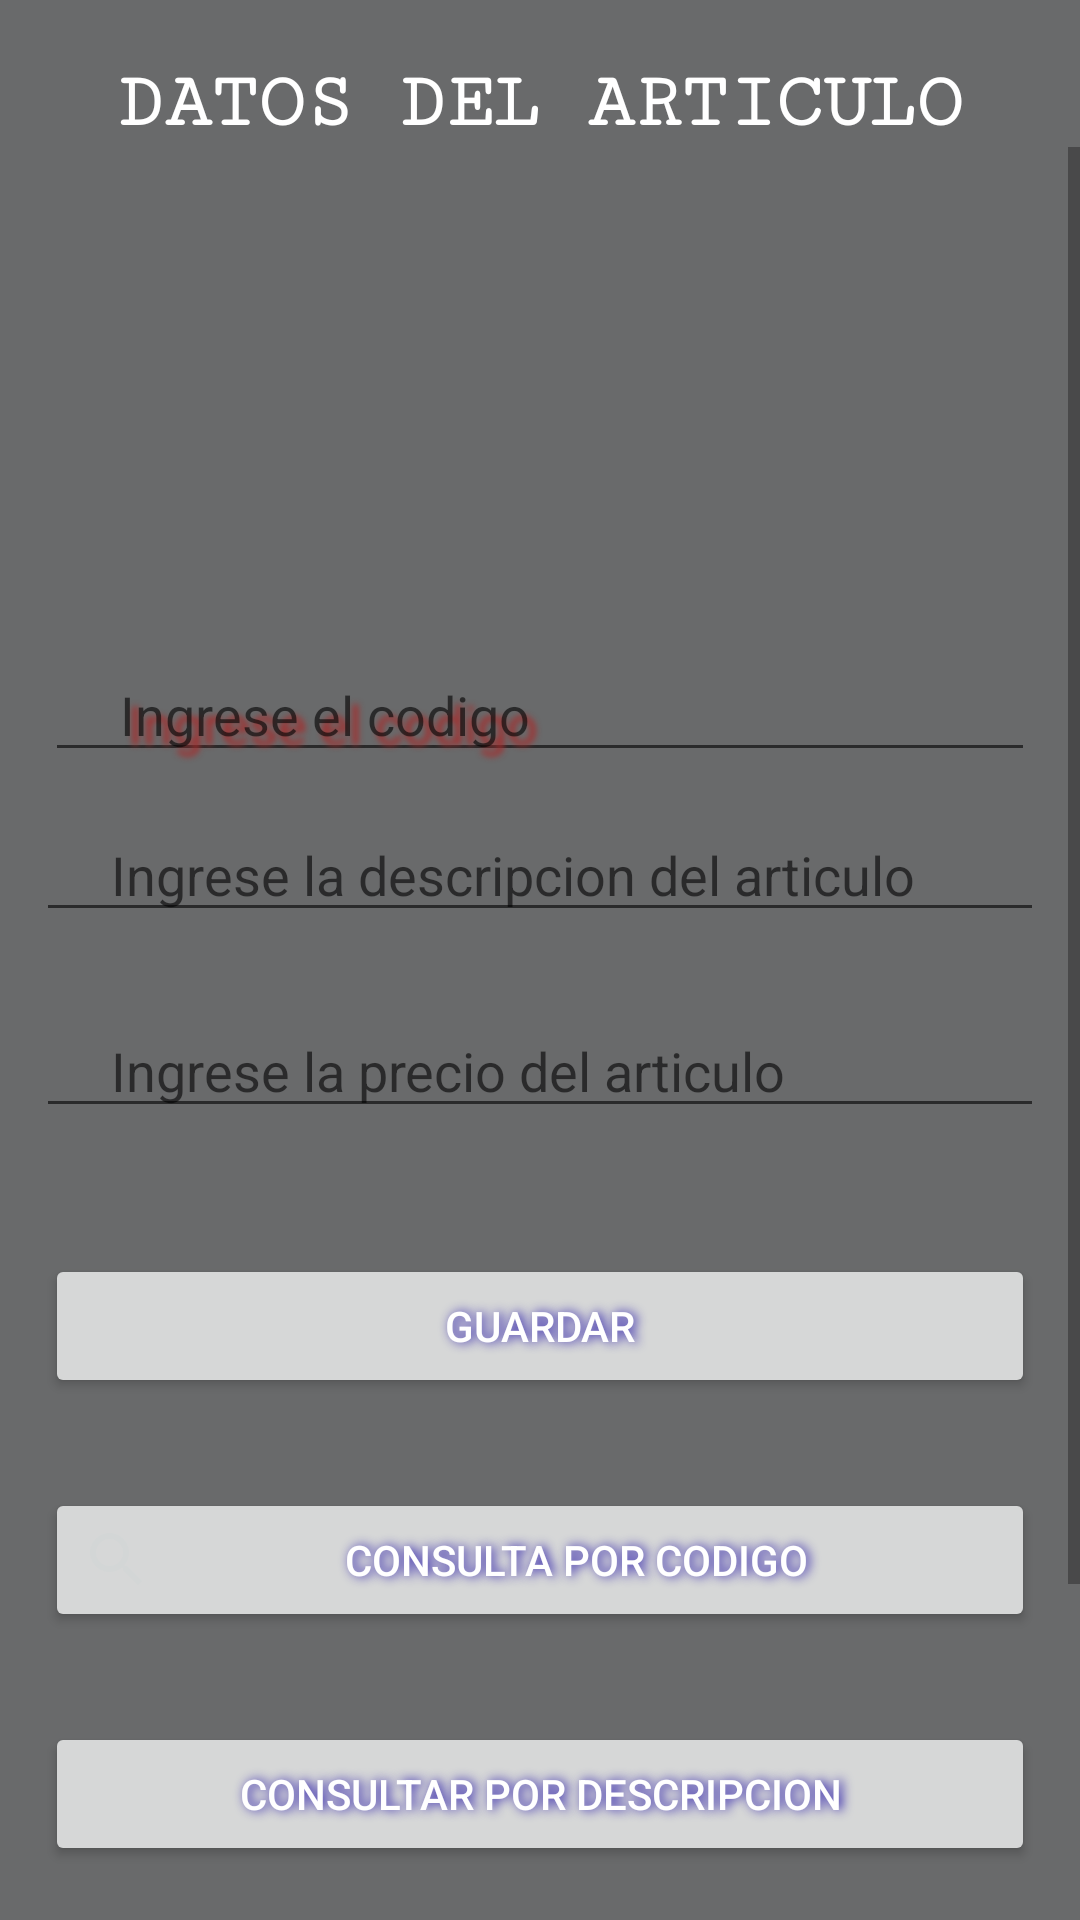

Android layout source for this screen:
<!-- AndroidManifest.xml: application theme Theme.CRUD7 -->
<!-- res/layout/content_main.xml -->
<?xml version="1.0" encoding="utf-8"?>
<LinearLayout xmlns:android="http://schemas.android.com/apk/res/android"
    xmlns:app="http://schemas.android.com/apk/res-auto"
    android:layout_width="match_parent"
    android:layout_height="match_parent"
    xmlns:tools="http://schemas.android.com/tools"
    android:orientation="vertical"
    android:background="#696A6B"
    app:layout_behavior="@string/appbar_scrolling_view_behavior"
    tools:context=".MainActivity"
    tools:showIn="@layout/activity_main">

        <TextView
            android:layout_width="match_parent"
            android:layout_height="wrap_content"
            android:text="DATOS DEL ARTICULO"
            android:textAlignment="center"
            android:layout_marginTop="20dp"
            android:textSize="26dp"
            android:textColor="#FFFFFF"
            android:textStyle="bold"
            android:fontFamily="serif-monospace"
            tools:ignore="HardcodedText" />

    <ScrollView
        android:layout_width="match_parent"
        android:layout_height="match_parent">

        <LinearLayout
            android:layout_width="match_parent"
            android:layout_height="match_parent"
            android:orientation="vertical">

            <ImageView
                android:layout_width="wrap_content"
                android:layout_height="167dp"
                android:src="@drawable/comp1"/>
            <EditText
                android:layout_width="match_parent"
                android:layout_height="wrap_content"
                android:hint="Ingrese el codigo"
                android:inputType="number"
                android:textColor="#fff"
                android:shadowColor="#A82A2A"
                android:shadowDx="8"
                android:shadowDy="9"
                android:shadowRadius="5"
                android:paddingLeft="25dp"
                android:drawablePadding="5dp"
                android:layout_marginRight="15dp"
                android:layout_marginLeft="15dp"
                />

            <EditText
                android:layout_width="match_parent"
                android:layout_height="wrap_content"
                android:hint="Ingrese la descripcion del articulo"
                android:layout_margin="12dp"
                android:layout_marginLeft="12dp"
                android:layout_marginTop="20dp"
                android:paddingLeft="25dp"
                android:drawablePadding="5dp"
                />
            <EditText
                android:layout_width="match_parent"
                android:layout_height="wrap_content"
                android:hint="Ingrese la precio del articulo"
                android:layout_margin="12dp"
                android:layout_marginLeft="12dp"
                android:layout_marginTop="20dp"
                android:inputType="numberDecimal"
                android:paddingLeft="25dp"
                android:drawablePadding="5dp"
                />
            <Button
                android:layout_width="match_parent"
                android:layout_height="wrap_content"
                android:layout_marginLeft="15dp"
                android:layout_marginRight="15dp"
                android:layout_marginTop="30dp"
                android:text="Guardar"
                android:textColor="#fff"
                android:onClick="alta"
                android:shadowColor="#2314A8"
                android:shadowDx="3"
                android:shadowDy="0"
                android:shadowRadius="8"
                />

            <Button
                android:layout_width="match_parent"
                android:layout_height="wrap_content"
                android:layout_marginLeft="15dp"
                android:layout_marginRight="15dp"
                android:layout_marginTop="30dp"
                android:text="Consulta por codigo"
                android:textColor="#fff"
                android:onClick="consultaporcodigo"
                android:drawableLeft="@drawable/ic_search"

                android:shadowColor="#2314A8"
                android:shadowDx="3"
                android:shadowDy="0"
                android:shadowRadius="8"
                />
            <Button
                android:layout_width="match_parent"
                android:layout_height="wrap_content"
                android:layout_marginLeft="15dp"
                android:layout_marginRight="15dp"
                android:layout_marginTop="30dp"
                android:text="Consultar por descripcion"
                android:textColor="#fff"
                android:onClick="consultarpordescripcion"
                android:shadowColor="#2314A8"
                android:shadowDx="3"
                android:shadowDy="0"
                android:shadowRadius="8"
                />
            <Button
                android:layout_width="match_parent"
                android:layout_height="wrap_content"
                android:layout_marginLeft="15dp"
                android:layout_marginRight="15dp"
                android:layout_marginTop="30dp"
                android:text="Borrar"
                android:textColor="#fff"
                android:onClick="bajaporcodigo"
                android:shadowColor="#2314A8"
                android:shadowDx="3"
                android:shadowDy="0"
                android:shadowRadius="8"
                />
            <Button
                android:layout_width="match_parent"
                android:layout_height="wrap_content"
                android:layout_marginLeft="15dp"
                android:layout_marginRight="15dp"
                android:layout_marginTop="30dp"
                android:text="Editar"
                android:textColor="#fff"
                android:onClick="editar"
                android:shadowColor="#2314A8"
                android:shadowDx="3"
                android:shadowDy="0"
                android:shadowRadius="8"
                />

        </LinearLayout>


    </ScrollView>

</LinearLayout>
<!-- res/layout/activity_main.xml (included above) -->
<?xml version="1.0" encoding="utf-8"?>
<androidx.coordinatorlayout.widget.CoordinatorLayout xmlns:android="http://schemas.android.com/apk/res/android"
    xmlns:app="http://schemas.android.com/apk/res-auto"
    xmlns:tools="http://schemas.android.com/tools"
    android:layout_width="match_parent"
    android:layout_height="match_parent"
    tools:context=".MainActivity">

    <com.google.android.material.appbar.AppBarLayout
        android:layout_width="match_parent"
        android:layout_height="wrap_content"
        android:theme="@style/Theme.CRUD7.AppBarOverlay">

        <androidx.appcompat.widget.Toolbar
            android:id="@+id/toolbar"
            android:layout_width="match_parent"
            android:layout_height="?attr/actionBarSize"
            android:background="?attr/colorPrimary"
            app:popupTheme="@style/Theme.CRUD7.PopupOverlay" />

    </com.google.android.material.appbar.AppBarLayout>

    <include layout="@layout/content_main" />

    <com.google.android.material.floatingactionbutton.FloatingActionButton
        android:id="@+id/fab"
        android:layout_width="wrap_content"
        android:layout_height="wrap_content"
        android:layout_gravity="bottom|end"
        android:layout_margin="@dimen/fab_margin"
        app:srcCompat="@android:drawable/ic_search_category_default" />

</androidx.coordinatorlayout.widget.CoordinatorLayout>
<!-- resources referenced by this layout -->
<resources>
  <!-- drawable ic_search (drawable) -->
  <vector android:height="24dp" android:tint="#D3D6D6"
      android:viewportHeight="24" android:viewportWidth="24"
      android:width="24dp" xmlns:android="http://schemas.android.com/apk/res/android">
      <path android:fillColor="@android:color/white" android:pathData="M15.5,14h-0.79l-0.28,-0.27C15.41,12.59 16,11.11 16,9.5 16,5.91 13.09,3 9.5,3S3,5.91 3,9.5 5.91,16 9.5,16c1.61,0 3.09,-0.59 4.23,-1.57l0.27,0.28v0.79l5,4.99L20.49,19l-4.99,-5zM9.5,14C7.01,14 5,11.99 5,9.5S7.01,5 9.5,5 14,7.01 14,9.5 11.99,14 9.5,14z"/>
  </vector>
  <style name="Theme.CRUD7.AppBarOverlay" parent="ThemeOverlay.AppCompat.Dark.ActionBar" />
  <style name="Theme.CRUD7.PopupOverlay" parent="ThemeOverlay.AppCompat.Light" />
  <style name="Theme.CRUD7" parent="Theme.MaterialComponents.DayNight.DarkActionBar">
          
          <item name="colorPrimary">@color/purple_500</item>
          <item name="colorPrimaryVariant">@color/purple_700</item>
          <item name="colorOnPrimary">@color/white</item>
          
          <item name="colorSecondary">@color/teal_200</item>
          <item name="colorSecondaryVariant">@color/teal_700</item>
          <item name="colorOnSecondary">@color/black</item>
          
          <item name="android:statusBarColor" tools:targetApi="l">?attr/colorPrimaryVariant</item>
          
      </style>
  <color name="purple_500">#FF6200EE</color>
  <color name="purple_700">#FF3700B3</color>
  <color name="white">#FFFFFFFF</color>
  <color name="teal_200">#FF03DAC5</color>
  <color name="teal_700">#FF018786</color>
  <color name="black">#FF000000</color>
</resources>
